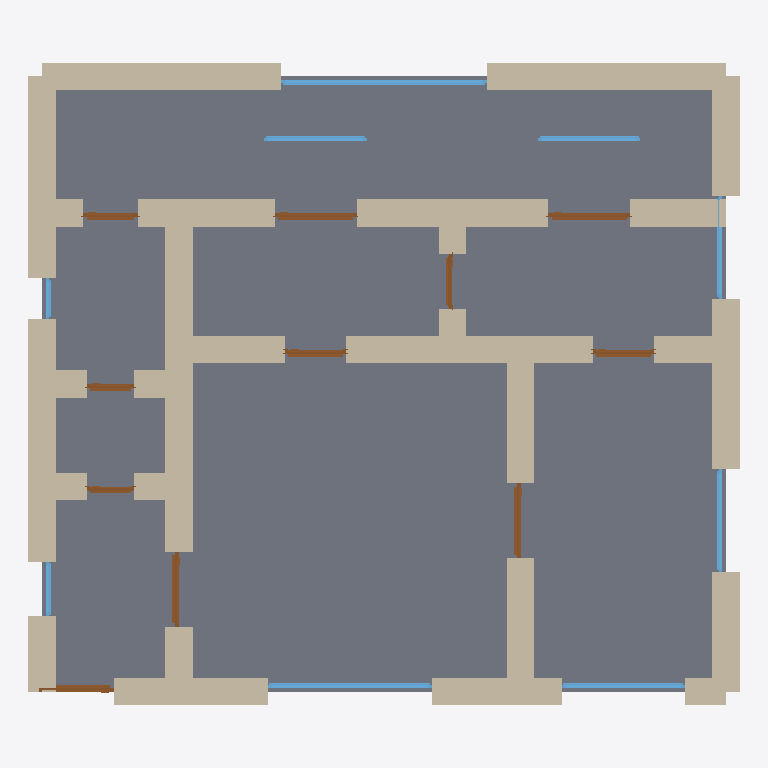
Plan cut of the same IFC building model at storey 'Ground Floor' (level 0.00 m, cut at 1.40 m), seen from above with north up, elements coloured by IFC class: 35 walls (beige), 11 doors (brown), 9 windows (light blue), 1 slab (grey). Cut surfaces are drawn darker.
Extent 10.4 m × 9.4 m × 3.5 m (x, y, z). Storeys (1): Ground Floor at 0.00 m. Elements (56): 35 IfcWall, 11 IfcDoor, 9 IfcWindow, 1 IfcSlab.

HEADER;
FILE_DESCRIPTION(('ViewDefinition[DesignTransferView]'),'2;1');
FILE_NAME('/dev/null','2026-05-05T16:22:02+05:30',(''),(''),'IfcOpenShell 0.8.5','IfcOpenShell 0.8.5','Nobody');
FILE_SCHEMA(('IFC4'));
ENDSEC;
DATA;
#1=IFCPROJECT('1As_LRJXbAMBJdLdcVX$cY',$,'A Moscow Stalinka (Stalinist-era) apartment — typical 90 m² ',$,$,$,$,(#10),#5);
#12=IFCSITE('23cKvdJsf9595YaNxmkuwX',$,'Site',$,$,$,$,$,$,$,$,$,$,$);
#13=IFCBUILDING('14ZKG9cpr1A9DjA1xyd7GT',$,'Building',$,$,$,$,$,$,$,$,$);
#16=IFCBUILDINGSTOREY('3ODPDPZlLDDe8axVA1qa2j',$,'Ground Floor',$,$,#22,$,$,$,$);
#2433=IFCSLAB('2_8i2js0v7FwdLL3oPNNaW',$,'Floor',$,$,#2450,#2445,$,.FLOOR.);
#222=IFCWALL('2iaJYI1vP9VR3L1AKJjIve',$,'Exterior Wall',$,$,#243,#238,$,$);
#178=IFCWALL('3XxbIiE352rBATL22syNlY',$,'Exterior Wall',$,$,#199,#194,$,$);
#156=IFCWALL('1OqLGttsn5bhAObm$EZUQ6',$,'Exterior Wall',$,$,#177,#172,$,$);
#200=IFCWALL('1FIAMc5PT9zgwnaTEuDROg',$,'Exterior Wall',$,$,#221,#216,$,$);
#112=IFCWALL('3YKhjnI4X7PPUDr3qhzsRt',$,'Exterior Wall',$,$,#133,#128,$,$);
#23=IFCWALL('0xlrAM6uX3oRHZ5iWcjYwy',$,'Exterior Wall',$,$,#45,#39,$,$);
#596=IFCWALL('3tIrkLCAzCjwjFYyWr6e47',$,'Interior Wall',$,$,#617,#612,$,$);
#376=IFCWALL('3_UF6HMK990w97P81DJqeL',$,'Interior Wall',$,$,#397,#392,$,$);
#46=IFCWALL('1ck9oDsCzC6BMTwA6a_DCZ',$,'Exterior Wall',$,$,#67,#62,$,$);
#134=IFCWALL('28DoyeB2L0kPhbJ5ZMG_TA',$,'Exterior Wall',$,$,#155,#150,$,$);
#354=IFCWALL('1tOK$nzu9Alhw1A9Jfh4BJ',$,'Interior Wall',$,$,#375,#370,$,$);
#90=IFCWALL('1vafNk4TD55vEd6RRRd0Yj',$,'Exterior Wall',$,$,#111,#106,$,$);
#398=IFCWALL('3E2oHZal529gpuvMzPWi$x',$,'Interior Wall',$,$,#419,#414,$,$);
#420=IFCWALL('0IOSCDzw95rwxm5NoK6l5n',$,'Interior Wall',$,$,#441,#436,$,$);
#464=IFCWALL('2uR2N9nUnADuY57t2Ws1JW',$,'Interior Wall',$,$,#485,#480,$,$);
#750=IFCWALL('0CnaZZ7$z1YBOFKGI9nFNF',$,'Interior Wall',$,$,#771,#766,$,$);
#728=IFCWALL('0PxMfCk0nAmf7KortrlfNv',$,'Interior Wall',$,$,#749,#744,$,$);
#772=IFCWALL('1YvhComUb2KA2hoHY4_gXQ',$,'Interior Wall',$,$,#793,#788,$,$);
#706=IFCWALL('1aq9ixG5z2KghQPs19EDJ9',$,'Interior Wall',$,$,#727,#722,$,$);
#244=IFCWALL('2GlAF9PovCiRhdYxClTKJN',$,'Exterior Wall',$,$,#265,#260,$,$);
#288=IFCWALL('32jKDtkZ5B3g1il7UJ9eMj',$,'Interior Wall',$,$,#309,#304,$,$);
#530=IFCWALL('3LJ$CZ6lzFlB4NHCViztAE',$,'Interior Wall',$,$,#551,#546,$,$);
#442=IFCWALL('3rDm1cLG95Ehs5uhGwf4ww',$,'Interior Wall',$,$,#463,#458,$,$);
#508=IFCWALL('3hBe$XzUf1LPm8Slmzunbj',$,'Interior Wall',$,$,#529,#524,$,$);
#266=IFCWALL('3zwlr3MYnBXgJ_GgzcdugG',$,'Interior Wall',$,$,#287,#282,$,$);
#68=IFCWALL('30edXZ6pr0hxubHJ9xF_Ly',$,'Exterior Wall',$,$,#89,#84,$,$);
#684=IFCWALL('0xaJPA289FxR_XW6EDmv7k',$,'Interior Wall',$,$,#705,#700,$,$);
#310=IFCWALL('2_kGik6IT7RO_HmUgxdoKV',$,'Interior Wall',$,$,#331,#326,$,$);
#2059=IFCWINDOW('2SdsHu8q1A9QTO9nCWtNot',$,'Window',$,$,#2113,#2108,$,1.2,3.0,$,$,$);
#618=IFCWALL('1wh4$_X_95$uZv5XPbbdf1',$,'Interior Wall',$,$,#639,#634,$,$);
#552=IFCWALL('18rzDUvbj0K8a4spDE6SXH',$,'Interior Wall',$,$,#573,#568,$,$);
#574=IFCWALL('09_j2FGK99mxeZdz6PNZFK',$,'Interior Wall',$,$,#595,#590,$,$);
#332=IFCWALL('2AUTfVx5v7lRvjzQrH5SLF',$,'Interior Wall',$,$,#353,#348,$,$);
#1729=IFCWINDOW('35aXAoVArD_Qa6uLsU4KUh',$,'Window',$,$,#1783,#1778,$,1.2,2.4,$,$,$);
#486=IFCWALL('3B0eqFVYP5gxLy4ukOqLrQ',$,'Interior Wall',$,$,#507,#502,$,$);
#640=IFCWALL('0ECGnpxz56S8KESG1GbKK2',$,'Interior Wall',$,$,#661,#656,$,$);
#662=IFCWALL('0$AA1t6rn9OR$$NhDNyES2',$,'Interior Wall',$,$,#683,#678,$,$);
#1784=IFCWINDOW('04ZvjI7E1CcvgAsANl2jdd',$,'Window',$,$,#1838,#1833,$,1.2,1.8,$,$,$);
#1644=IFCDOOR('2ftjw08lj1ogHqti9HMsTW',$,'Door',$,$,#1728,#1723,$,2.1,1.2,$,$,$);
#1559=IFCDOOR('1SDi0X_t59ZP25ol6uGlqv',$,'Door',$,$,#1643,#1638,$,2.1,1.2,$,$,$);
#879=IFCDOOR('2NOhsQsILE7u1fIrNWtQJ$',$,'Door',$,$,#963,#958,$,2.1,1.1,$,$,$);
#1134=IFCDOOR('3P3sVsAqzAf9K3BJelEhC2',$,'Door',$,$,#1218,#1213,$,2.1,1.1,$,$,$);
#1894=IFCWINDOW('3tJ4iZZ5vCdhkwn_0xG8ir',$,'Window',$,$,#1948,#1943,$,1.2,1.5,$,$,$);
#1839=IFCWINDOW('2vHyG_hyjA1fYSRvi3ulFQ',$,'Window',$,$,#1893,#1888,$,1.2,1.5,$,$,$);
#1949=IFCWINDOW('2vmgYRRT54n9cWnnz$QDzP',$,'Window',$,$,#2003,#1998,$,1.2,1.5,$,$,$);
#794=IFCDOOR('1b3GTTtPX6Gu1elmAPiES5',$,'Door',$,$,#878,#873,$,2.1,1.1,$,$,$);
#1219=IFCDOOR('0anXSQqN9DMxPdiGr_HioC',$,'Door',$,$,#1303,#1298,$,2.1,0.9,$,$,$);
#1304=IFCDOOR('0bzs$85cT8ox4IlCopAoxT',$,'Door',$,$,#1388,#1383,$,2.1,0.9,$,$,$);
#2004=IFCWINDOW('3OC8AFDVL1PxYmgebS2axV',$,'Window',$,$,#2058,#2053,$,1.2,1.5,$,$,$);
#1474=IFCDOOR('1uf1weRhH7u9YDB$aYM366',$,'Door',$,$,#1558,#1553,$,2.1,0.8,$,$,$);
#1389=IFCDOOR('2DD6aLsePAVOYyyKqfZDxy',$,'Door',$,$,#1473,#1468,$,2.1,0.8,$,$,$);
#1049=IFCDOOR('2h34b4tfj1692NSDjHhRJW',$,'Door',$,$,#1133,#1128,$,2.1,0.7,$,$,$);
#964=IFCDOOR('2AD3pyBWH3$xXTfPkwON5y',$,'Door',$,$,#1048,#1043,$,2.1,0.7,$,$,$);
#2169=IFCWINDOW('2_tvne$HP7lQuNVPYaCub3',$,'Window',$,$,#2223,#2218,$,1.2,0.8,$,$,$);
#2114=IFCWINDOW('3l61N9_r92ke0qB43Tlvsa',$,'Window',$,$,#2168,#2163,$,1.2,0.6,$,$,$);
ENDSEC;
